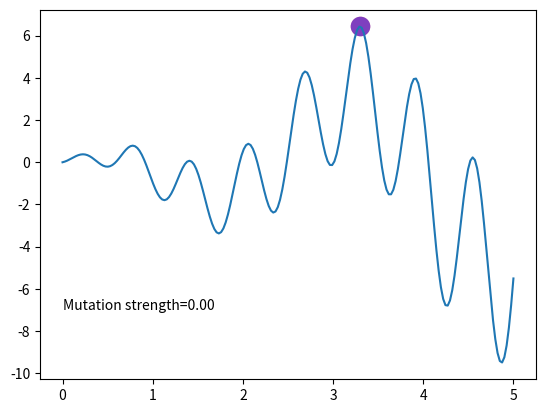

Write the Python code that produced this figure.
# 进化策略的变形，1+1 一个父代和子代的竞争
"""
(1+1)-ES with 1/5th success rule with visualization.
Visit my tutorial website for more: https://morvanzhou.github.io/tutorials/
"""
import numpy as np
import matplotlib.pyplot as plt

DNA_SIZE = 1             # DNA (real number)
DNA_BOUND = [0, 5]       # solution upper and lower bounds
N_GENERATIONS = 200
MUT_STRENGTH = 5.        # initial step size (dynamic mutation strength)


def F(x): return np.sin(10*x)*x + np.cos(2*x)*x     # to find the maximum of this function


# find non-zero fitness for selection
def get_fitness(pred): return pred.flatten()


def make_kid(parent):
    # no crossover, only mutation
    k = parent + MUT_STRENGTH * np.random.randn(DNA_SIZE)
    k = np.clip(k, *DNA_BOUND)
    return k


def kill_bad(parent, kid):
    global MUT_STRENGTH
    fp = get_fitness(F(parent))[0]
    fk = get_fitness(F(kid))[0]
    p_target = 1/5
    if fp < fk:     # kid better than parent
        parent = kid
        ps = 1.     # kid win -> ps = 1 (successful offspring)
    else:
        ps = 0.
    # adjust global mutation strength
    # 更新变异强度，使得越接近收敛、变异强度越小
    MUT_STRENGTH *= np.exp(1/np.sqrt(DNA_SIZE+1) * (ps - p_target)/(1 - p_target))
    return parent


parent = 5 * np.random.rand(DNA_SIZE)   # parent DNA

plt.ion()       # something about plotting
x = np.linspace(*DNA_BOUND, 200)

for _ in range(N_GENERATIONS):
    # ES part
    kid = make_kid(parent)
    py, ky = F(parent), F(kid)       # for later plot
    parent = kill_bad(parent, kid)

    # something about plotting
    plt.cla()
    plt.scatter(parent, py, s=200, lw=0, c='red', alpha=0.5,)
    plt.scatter(kid, ky, s=200, lw=0, c='blue', alpha=0.5)
    plt.text(0, -7, 'Mutation strength=%.2f' % MUT_STRENGTH)
    plt.plot(x, F(x)); plt.pause(0.05)

plt.ioff(); plt.show()